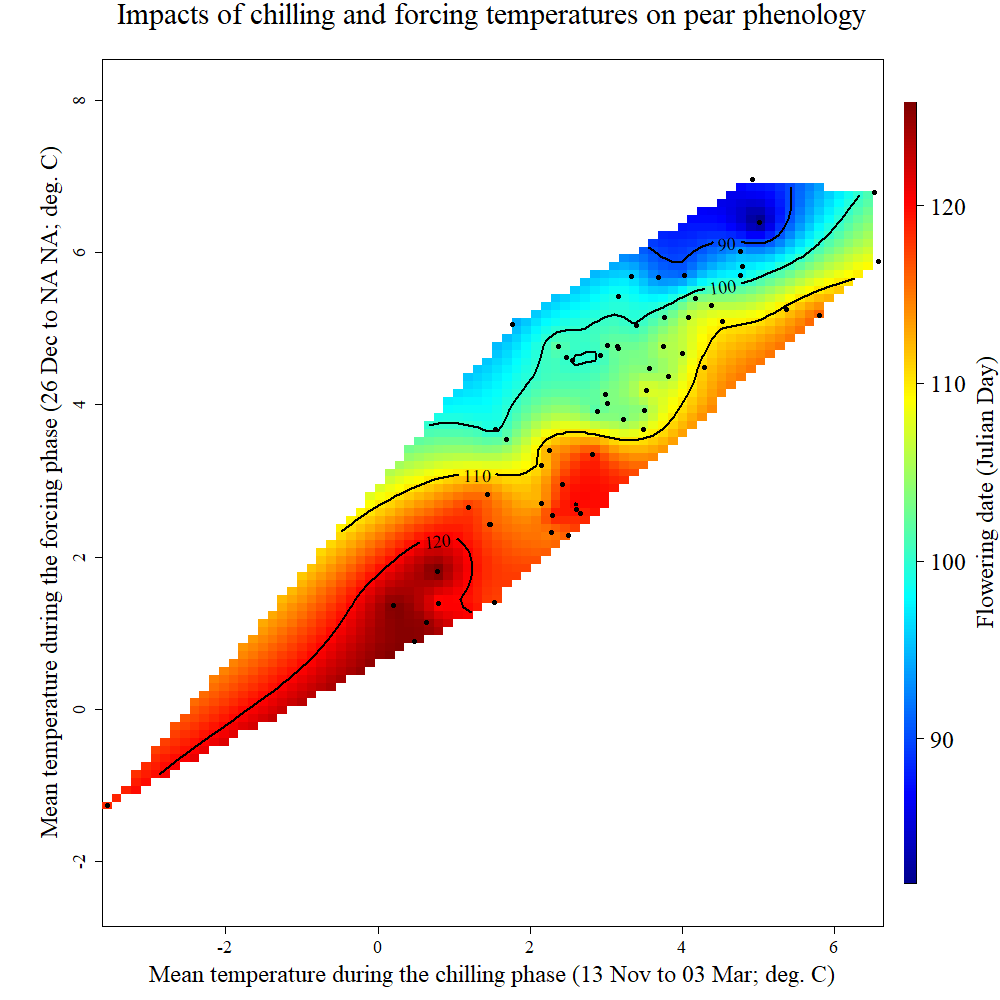

The file beside this chart, header and first rows:
Year, pheno, Chill_Tmean, Heat_Tmean, Year_Tmean
1958, 122, 2.611, 2.632, 6.903
1959, 98, 2.924, 4.644, 9.882
1960, 101, 3.147, 4.763, 9.89
1961, 89, 4.028, 5.703, 9.572
1962, 117, 2.664, 2.576, 8.994
1963, 118, -3.56, -1.269, 7.187
1964, 116, 1.467, 2.424, 8.934
1965, 119, 2.426, 2.954, 9.005
1966, 99, 2.885, 3.912, 9.347
1967, 102, 3.766, 5.149, 9.56
1968, 109, 2.154, 3.205, 9.599
1969, 119, 1.192, 2.649, 8.828
1970, 127, 0.207, 1.359, 8.839
1971, 113, 2.283, 2.326, 9.217
1972, 104, 3.013, 4.014, 9.212
1973, 123, 2.298, 2.541, 8.7
1974, 97, 3.331, 5.692, 9.617
1975, 109, 6.571, 5.882, 10.37
1976, 111, 3.53, 4.194, 10.08
1977, 107, 4.08, 5.154, 10.25
1978, 115, 2.25, 3.406, 8.965
1979, 129, 0.7824, 1.814, 8.371
1980, 108, 3.482, 3.673, 9.2
1981, 99, 2.549, 4.586, 9.433
1982, 116, 1.437, 2.823, 8.854
1983, 102, 3.227, 3.802, 9.874
1984, 121, 2.821, 3.351, 9.27
1985, 126, 0.6304, 1.139, 8.547
1986, 125, 0.4788, 0.891, 8.589
1987, 116, 1.525, 1.398, 8.474
1988, 110, 4.527, 5.102, 9.884
1989, 98, 4.782, 5.813, 10.1
1990, 77, 5.005, 6.391, 10.77
1991, 100, 2.473, 4.62, 9.145
1992, 105, 3.165, 4.745, 10.08
1993, 102, 3.501, 3.924, 10.15
1994, 104, 3.017, 4.781, 9.427
1995, 111, 5.363, 5.257, 10.69
1996, 117, 0.7914, 1.39, 9.266
1997, 98, 1.543, 3.671, 9.116
1998, 95, 4.76, 6.009, 10.79
1999, 100, 3.163, 5.431, 9.888
2000, 105, 4.167, 5.392, 11.14
2001, 112, 4.287, 4.487, 10.32
2002, 91, 3.687, 5.676, 11.08
2003, 104, 2.986, 4.132, 10.78
2004, 105, 3.995, 4.679, 10.61
2005, 104, 2.367, 4.767, 10.38
2006, 116, 1.483, 2.425, 10.19
2007, 102, 6.517, 6.789, 12.45
2008, 106, 4.383, 5.303, 10.09
2009, 102, 1.686, 3.544, 9.55
2010, 110, 2.146, 2.701, 9.591
2011, 94, 1.77, 5.056, 10.04
2012, 102, 3.571, 4.476, 10.4
2013, 115, 2.506, 2.287, 9.135
2014, 90, 4.914, 6.96, 11.08
2015, 104, 3.811, 4.378, 10.43
2016, 117, 5.798, 5.175, 10.9
2017, 99, 3.392, 5.037, 10.58
... 2 more rows
